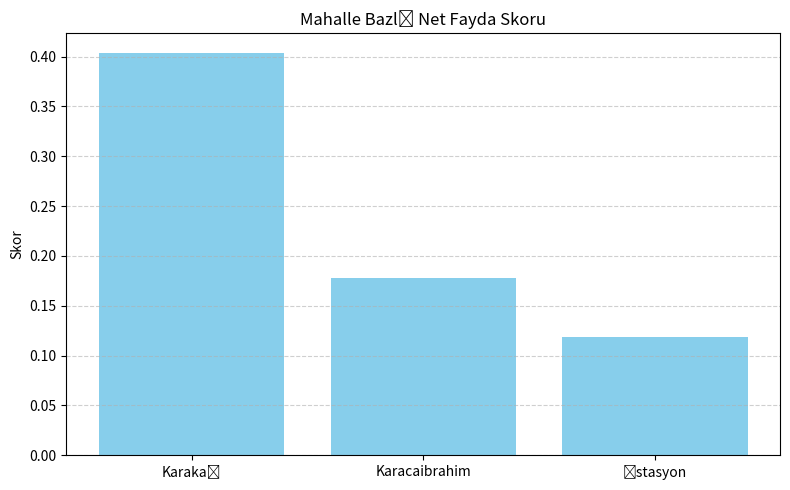

Reproduce this figure in Python.
# Kırklareli Mahalleleri için Toplu Taşıma Hattı Planlama (Softmax)

import numpy as np
import pandas as pd
from scipy.special import softmax
import matplotlib.pyplot as plt


neighborhoods = ["Karakaş", "İstasyon", "Karacaibrahim"]

criteria = ["Nüfus Yoğunluğu", "Ulaşım Altyapısı", "Maliyet", "Çevresel Etki", "Sosyal Fayda"]

data = np.array([
    [8, 6, 4, 7, 9],   # Karakaş
    [5, 8, 6, 6, 7],   # İstasyon
    [7, 5, 5, 8, 6]    # Karacaibrahim
])

weights = np.array([0.25, 0.2, 0.15, 0.2, 0.2])

print("Kriter Ağırlıkları:")
for crit, w in zip(criteria, weights):
    print(f"{crit}: {w:.2f}")

softmax_scores = np.zeros_like(data, dtype=float)
for i in range(data.shape[1]):
    exp_scores = np.exp(data[:, i] - np.max(data[:, i]))
    softmax_scores[:, i] = exp_scores / np.sum(exp_scores)

weighted_scores = softmax_scores @ weights

score_df = pd.DataFrame(softmax_scores, columns=criteria)
score_df.insert(0, "Mahalle", neighborhoods)
score_df["Toplam Skor"] = weighted_scores

result_df = score_df.sort_values(by="Toplam Skor", ascending=False)

print("\nSoftmax Normalizasyonu Sonrası Kriter Bazlı Skorlar:")
print(score_df.round(3).to_string(index=False))

print("\nToplu Taşıma Hattı İçin Mahalle Önceliklendirmesi (Softmax Skoruna Göre):")
print(result_df[["Mahalle", "Toplam Skor"]].round(3).to_string(index=False))

benefit_weights = weights[[0, 1, 3, 4]]
cost_weight = weights[2]

benefit_score = softmax_scores[:, [0, 1, 3, 4]] @ benefit_weights
cost_score = softmax_scores[:, 2] * cost_weight
net_benefit = benefit_score - cost_score

mfa_df = pd.DataFrame({
    "Mahalle": neighborhoods,
    "Net Fayda Skoru": net_benefit
}).sort_values(by="Net Fayda Skoru", ascending=False)

print("\nMaliyet-Fayda Analizi Sonucu:")
print(mfa_df.to_string(index=False))

plt.figure(figsize=(8, 5))
plt.bar(mfa_df["Mahalle"], mfa_df["Net Fayda Skoru"], color='skyblue')
plt.title("Mahalle Bazlı Net Fayda Skoru")
plt.ylabel("Skor")
plt.grid(True, axis='y', linestyle='--', alpha=0.6)
plt.tight_layout()
plt.show()
